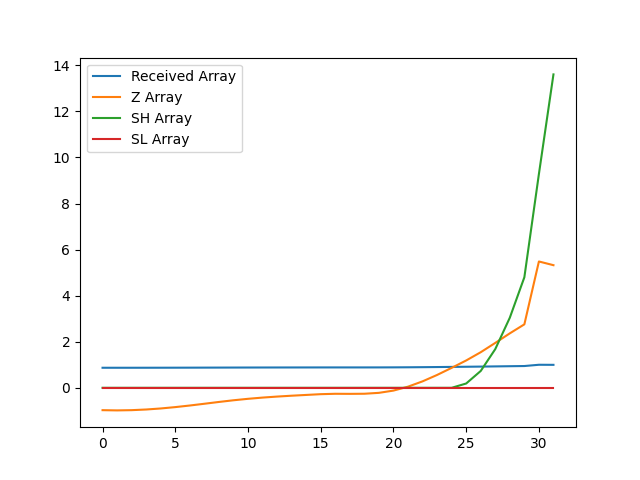

The file beside this chart, header and first rows:
, index, year, val, Received Array, Z Array, SH Array, SL Array
0, 18242, 1990, 9367, 0.8702, -0.971, 0.0, 0
1, 18245, 1991, 9365, 0.87, -0.9809, 0.0, 0
2, 18248, 1992, 9367, 0.8702, -0.9705, 0.0, 0
3, 18251, 1993, 9373, 0.8708, -0.942, 0.0, 0
4, 18254, 1994, 9383, 0.8717, -0.8972, 0.0, 0
5, 18257, 1995, 9396, 0.8729, -0.8379, 0.0, 0
6, 18260, 1996, 9411, 0.8743, -0.7687, 0.0, 0
7, 18263, 1997, 9427, 0.8758, -0.6927, 0.0, 0
8, 18266, 1998, 9444, 0.8774, -0.6144, 0.0, 0
9, 18269, 1999, 9460, 0.8788, -0.5414, 0.0, 0
10, 18272, 2000, 9474, 0.8801, -0.478, 0.0, 0
11, 18275, 2001, 9485, 0.8812, -0.4246, 0.0, 0
12, 18278, 2002, 9495, 0.8821, -0.3808, 0.0, 0
13, 18281, 2003, 9503, 0.8828, -0.3432, 0.0, 0
14, 18284, 2004, 9510, 0.8835, -0.3097, 0.0, 0
15, 18287, 2005, 9517, 0.8842, -0.2766, 0.0, 0
16, 18290, 2006, 9521, 0.8845, -0.2597, 0.0, 0
17, 18293, 2007, 9520, 0.8844, -0.2628, 0.0, 0
18, 18296, 2008, 9521, 0.8845, -0.258, 0.0, 0
19, 18299, 2009, 9530, 0.8853, -0.219, 0.0, 0
20, 18302, 2010, 9551, 0.8873, -0.121, 0.0, 0
21, 18305, 2011, 9588, 0.8907, 0.04884, 0.0, 0
22, 18308, 2012, 9638, 0.8953, 0.2798, 0.0, 0
23, 18311, 2013, 9698, 0.9009, 0.5576, 0.0, 0
24, 18314, 2014, 9765, 0.9071, 0.8657, 0.0, 0
25, 18317, 2015, 9834, 0.9136, 1.187, 0.1866, 0
26, 18320, 2016, 9912, 0.9208, 1.544, 0.731, 0
27, 18323, 2017, 9999, 0.9289, 1.949, 1.68, 0
28, 18326, 2018, 10089, 0.9373, 2.364, 3.044, 0
29, 18329, 2019, 10174, 0.9451, 2.755, 4.798, 0
30, 18332, 2020, 10764, 1.0, 5.483, 9.282, 0
31, 18335, 2021, 10730, 0.9968, 5.323, 13.6, 0
